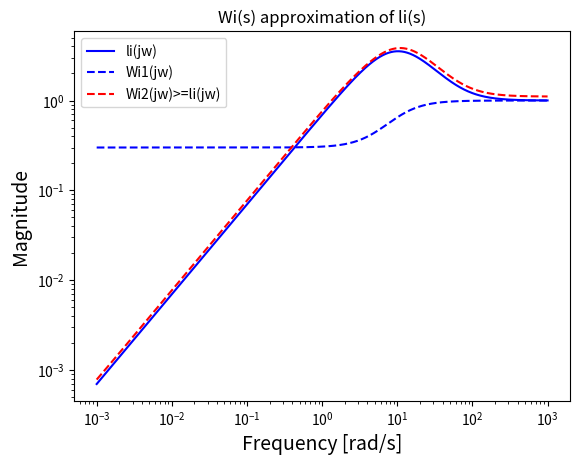

Write Python code to recreate this figure.
"""Exercise 7.10 on page287 - Skogestad"""

import numpy as np
import matplotlib.pyplot as plt


def G(s):  # G detailed
    return 3*(-0.5*s + 1)/((2*s + 1)*(0.1*s + 1)**2)


def Gn(s):  # Nominal model
    return 3/(2*s + 1)


def li(G, Gn):  # Relative uncertainty
    return np.abs((G - Gn)/Gn)


def Wi1(s):  # Rational transfer function Wi1(s)
    return (-0.01*s**2 + 0.3)/(0.1*s + 1)**2


def Wi2(s):  # Rational transfer function Wi1(s) of higher order for better fit of li(s)
    return ((-0.01*s**2 + 0.3)/(0.1*s + 1)**2)*(
        (0.124*s**2 + 9.008*s + 0.0016)/(0.112*s**2 + 1.339*s + 3.5))


w = np.logspace(-3, 3, 1000)
s = 1j*w

plt.figure(1)
plt.loglog(w, li(G(s), Gn(s)), 'b')
plt.loglog(w, np.abs(Wi1(s)), 'b--')  # Wi1(s) of low order (2)
plt.loglog(w, np.abs(Wi2(s)), 'r--')  # Wi2(s) of higher oder (4) for better fit of li(s)
plt.title('Wi(s) approximation of li(s)')
plt.xlabel('Frequency [rad/s]', fontsize=14)
plt.ylabel('Magnitude', fontsize=14)
plt.legend(('li(jw)', 'Wi1(jw)', 'Wi2(jw)>=li(jw)'), loc=2)

plt.show()
